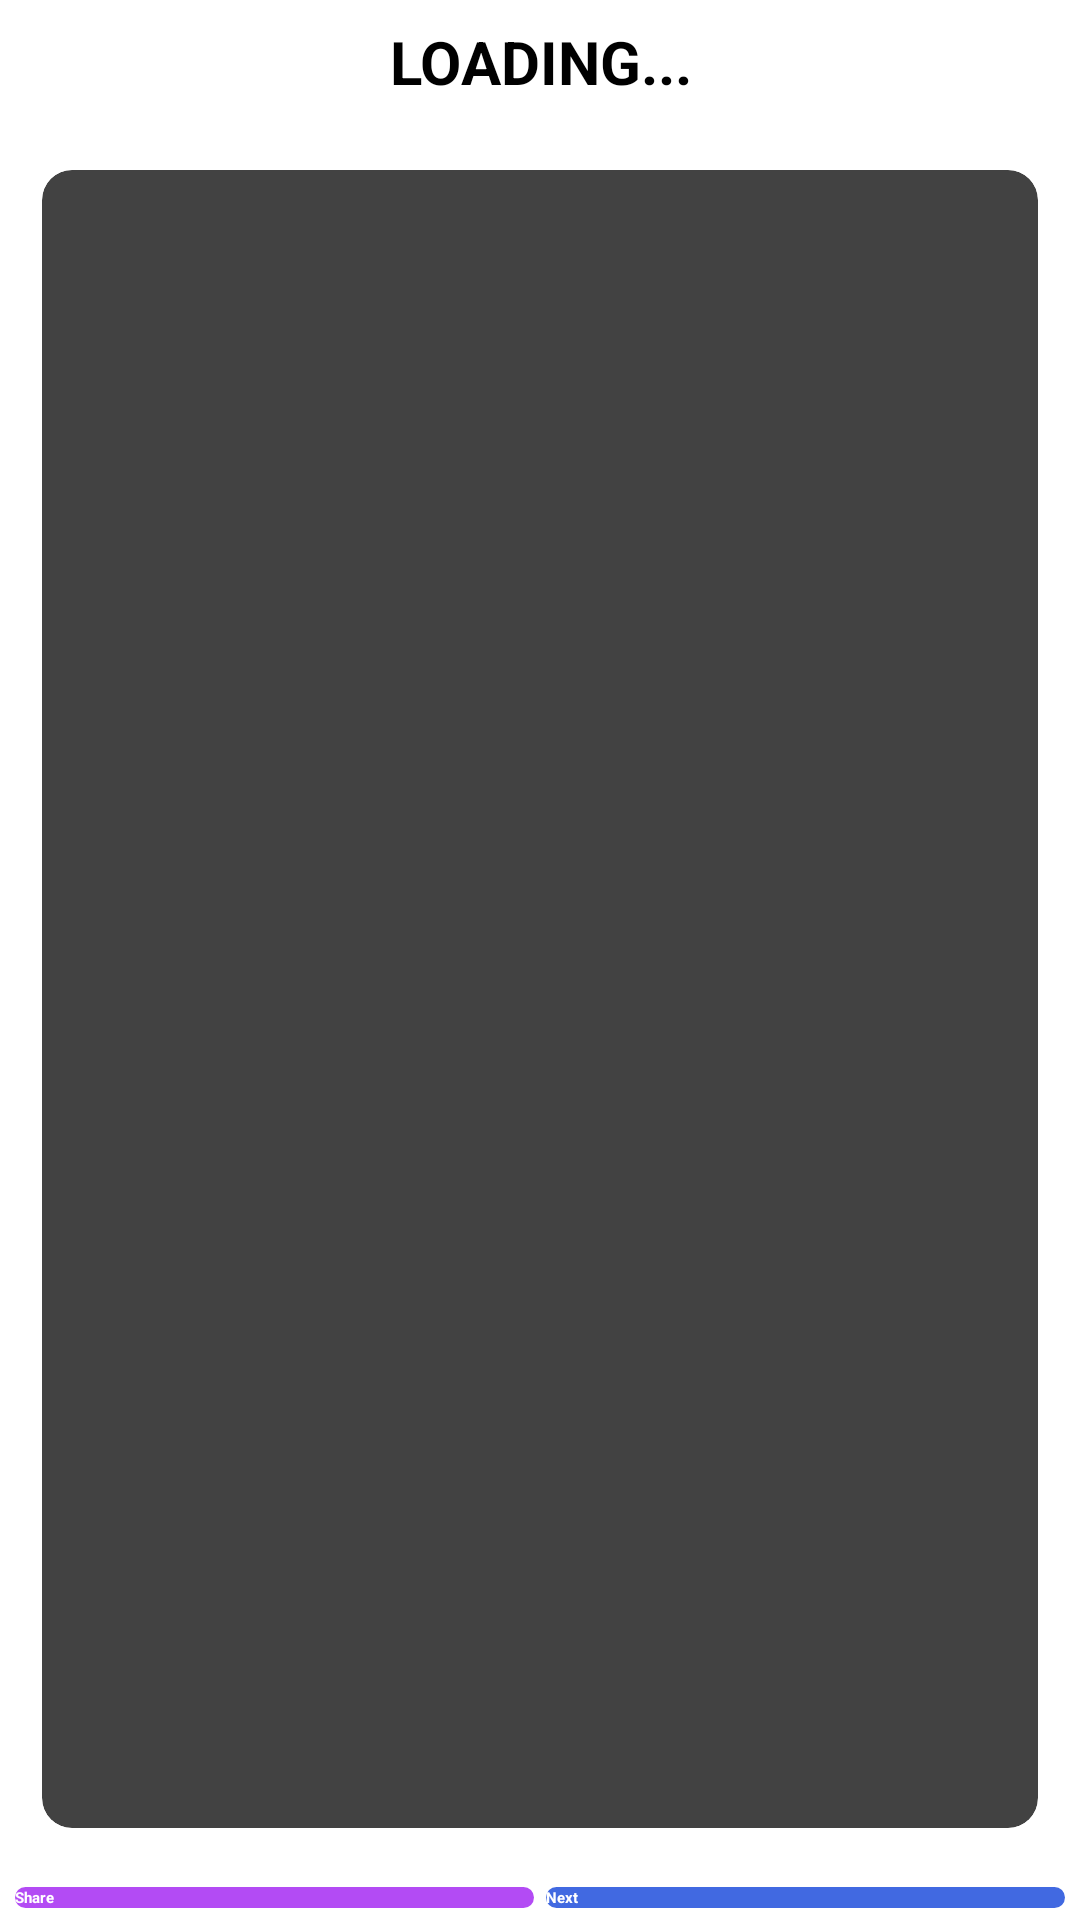

Layout XML and referenced resources for this Android screen:
<!-- AndroidManifest.xml: application theme Theme.Meme -->
<!-- res/layout/activity_main.xml -->
<?xml version="1.0" encoding="utf-8"?>
<RelativeLayout xmlns:android="http://schemas.android.com/apk/res/android"
    xmlns:app="http://schemas.android.com/apk/res-auto"
    xmlns:tools="http://schemas.android.com/tools"
    android:layout_width="match_parent"
    android:layout_height="match_parent"
    tools:context=".MainActivity"
    android:background="@drawable/back_for_main2">
    
    <TextView
        android:layout_width="match_parent"
        android:layout_height="wrap_content"
        android:text="@string/meme"
        android:layout_marginTop="4dp"
        android:padding="3dp"
        android:textAlignment="center"
        android:textAllCaps="true"
        android:textStyle="bold"
        android:textColor="@color/black"
        android:textSize="20sp"
        android:id="@+id/txt"/>
    
    <androidx.cardview.widget.CardView
        android:layout_width="match_parent"
        android:layout_height="wrap_content"
        android:layout_below="@+id/txt"
        android:layout_above="@+id/line"
        android:layout_centerHorizontal="true"
        app:cardElevation="11dp"
        app:cardCornerRadius="10dp"
        app:cardUseCompatPadding="true">
        
        <ProgressBar
            android:id="@+id/load"
            android:layout_width="wrap_content"
            android:layout_height="wrap_content"
            android:layout_gravity="center"/>
        

        <ImageView
            android:layout_width="match_parent"
            android:layout_height="match_parent"
            android:layout_gravity="center"
            android:id="@+id/img"
            android:padding="4dp"/>
    </androidx.cardview.widget.CardView>
        
    <LinearLayout
        android:layout_width="match_parent"
        android:layout_height="wrap_content"
        android:id="@+id/line"
        android:orientation="horizontal"
        android:layout_alignParentBottom="true"
        android:weightSum="2">
        
    <androidx.appcompat.widget.AppCompatButton
        android:id="@+id/btnshare"
        android:layout_width="0dp"
        android:layout_weight="1"
        android:layout_height="wrap_content"
        android:text="@string/share"
        android:layout_marginRight="2dp"
        android:layout_marginLeft="5dp"
        android:layout_marginBottom="4dp"
        android:background="@drawable/cu_btn1"
        android:textColor="@color/white"
        android:textStyle="bold"/>

        <androidx.appcompat.widget.AppCompatButton
            android:id="@+id/btnnext"
            android:layout_width="0dp"
            android:layout_height="wrap_content"
            android:layout_weight="1"
            android:text="@string/next"
            android:textStyle="bold"
            android:textColor="@color/white"
            android:background="@drawable/cu_btn"
            android:layout_marginLeft="2dp"
            android:layout_marginRight="5dp"
            android:layout_marginBottom="4dp"/>
    </LinearLayout>

</RelativeLayout>
<!-- resources referenced by this layout -->
<resources>
  <!-- drawable cu_btn (drawable) -->
  <?xml version="1.0" encoding="utf-8"?>
  <selector xmlns:android="http://schemas.android.com/apk/res/android">
      <item>
          <shape android:shape="rectangle" android:tint="#4169E1">
              <corners android:radius="14dp">
  
              </corners>
  
          </shape>
  
      </item>
  </selector>
  <!-- drawable cu_btn1 (drawable) -->
  <?xml version="1.0" encoding="utf-8"?>
  <selector xmlns:android="http://schemas.android.com/apk/res/android">
      <item>
          <shape android:shape="rectangle" android:tint="#E1A933F3">
              <corners android:radius="14dp">
  
              </corners>
  
          </shape>
  
      </item>
  </selector>
  <string name="meme">LOADING...</string>
  <string name="next">Next</string>
  <string name="share">Share</string>
  <style name="Theme.Meme" parent="Base.Theme.Meme">
      
      <item name="android:navigationBarColor">@android:color/transparent</item>
      <item name="android:statusBarColor">@android:color/transparent</item>
      <item name="android:windowLightStatusBar">?attr/isLightTheme</item>
    </style>
  <!-- not gathered from this repository: default colours our renderer supplied (Android Studio template values) -->
  <color name="black">#FF000000</color>
  <color name="white">#FFFFFFFF</color>
</resources>
